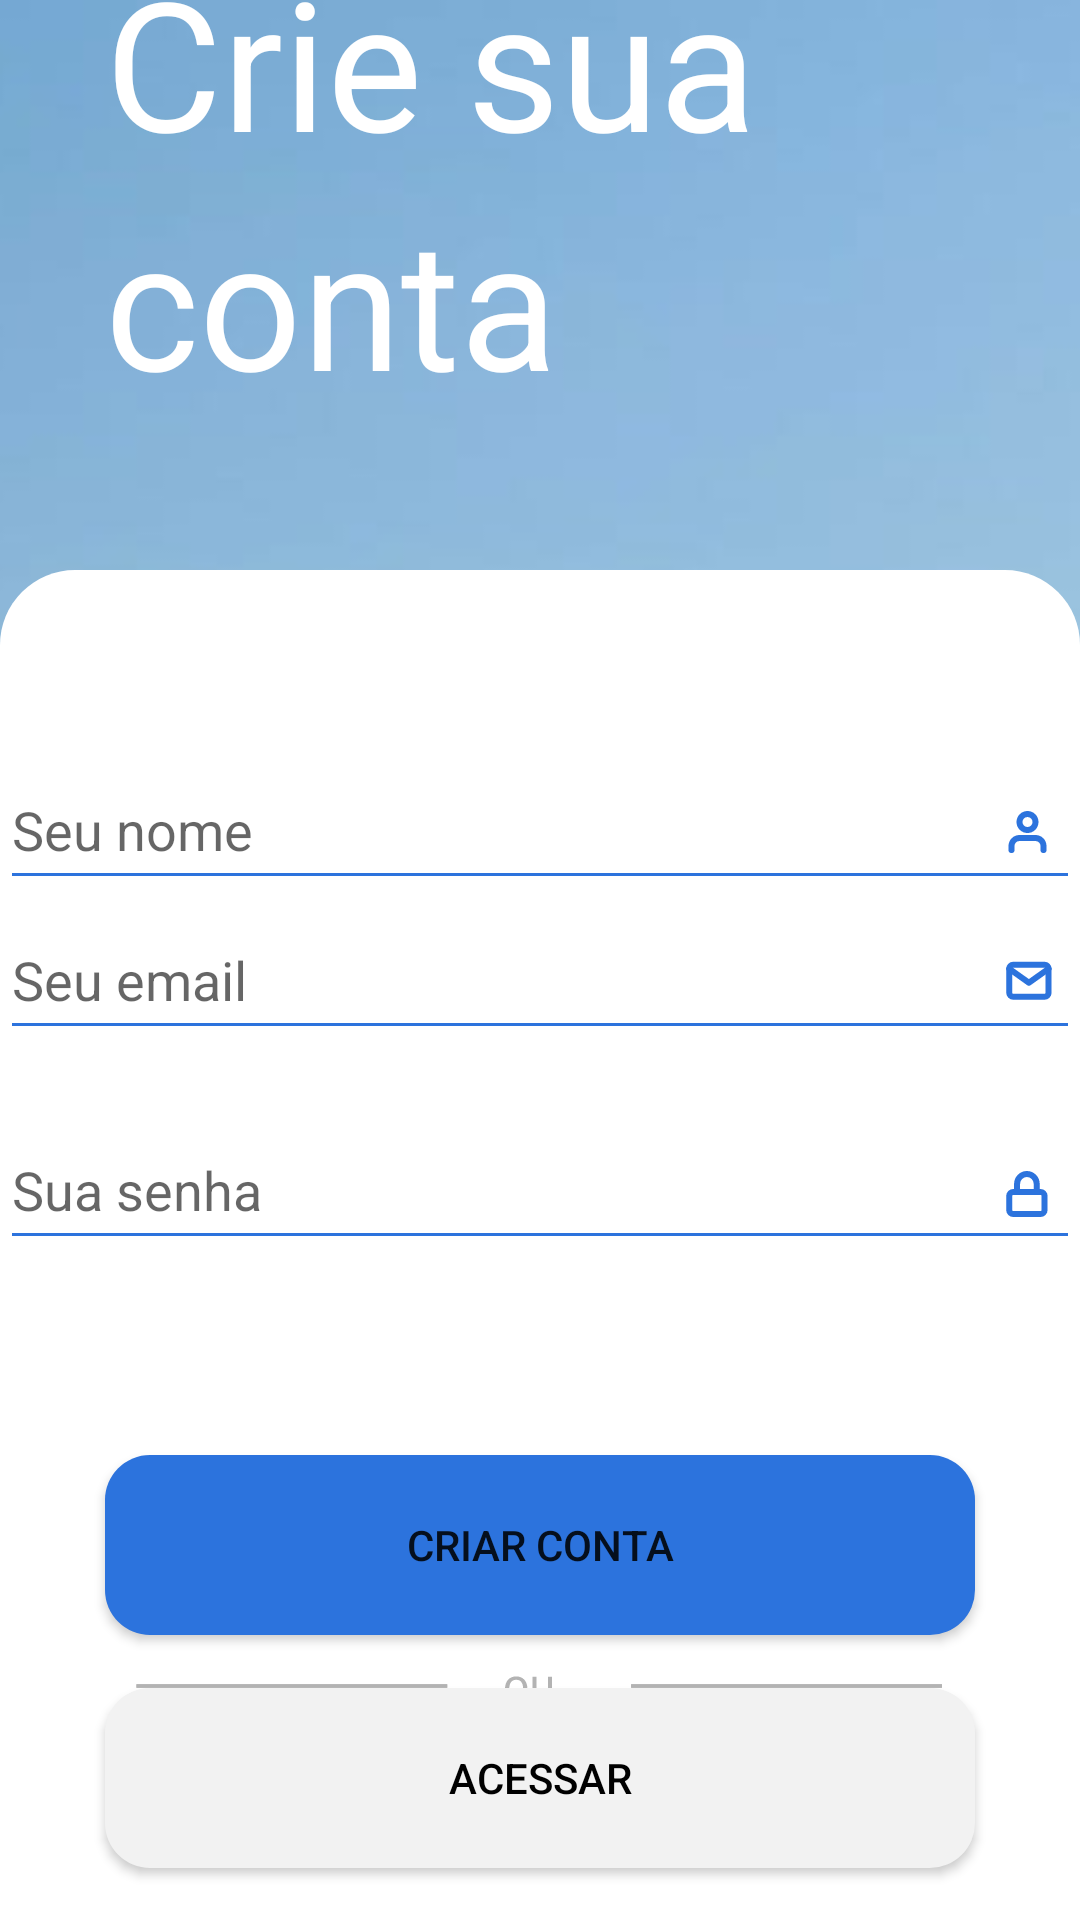

This screen was rendered from an Android layout file. Write that file and the resources it references.
<!-- AndroidManifest.xml: application theme Theme.AppGo -->
<!-- res/layout/activity_sign_up_screen.xml -->
<?xml version="1.0" encoding="utf-8"?>
<androidx.constraintlayout.widget.ConstraintLayout xmlns:android="http://schemas.android.com/apk/res/android"
    xmlns:app="http://schemas.android.com/apk/res-auto"
    xmlns:tools="http://schemas.android.com/tools"
    android:layout_width="match_parent"
    android:layout_height="match_parent"
    tools:context=".screens.SignUpScreen"
    android:background="@drawable/imagem_de_fundo">

    <TextView
        android:id="@+id/tv_criasua"
        android:layout_width="wrap_content"
        android:layout_height="wrap_content"
        android:layout_marginBottom="600dp"
        android:layout_marginStart="35dp"
        android:text="@string/txt_cria"
        android:textColor="@color/white"
        android:textSize="60dp"
        app:layout_constraintBottom_toBottomOf="parent"
        app:layout_constraintStart_toStartOf="parent"
        app:layout_constraintTop_toTopOf="parent" />

    <TextView
        android:id="@+id/tv_conta"
        android:layout_width="wrap_content"
        android:layout_height="wrap_content"
        android:text="@string/txt_conta"
        android:textSize="60dp"
        android:textColor="@color/white"
        android:layout_marginStart="35dp"
        app:layout_constraintStart_toStartOf="parent"
        app:layout_constraintTop_toBottomOf="@+id/tv_criasua"/>

    <TextView
        android:id="@+id/white_box"
        android:layout_width="match_parent"
        android:layout_height="450dp"
        android:background="@drawable/box"
        app:layout_constraintBottom_toBottomOf="parent"
        />

    <EditText
        android:id="@+id/et_name"
        android:layout_width="360dp"
        android:layout_height="50dp"
        android:layout_marginBottom="20dp"
        android:backgroundTint="#2C73DD"
        android:hint="@string/hint_nome"
        app:layout_constraintBottom_toTopOf="@+id/et_email"
        app:layout_constraintEnd_toEndOf="parent"
        app:layout_constraintStart_toStartOf="parent"
        app:layout_constraintTop_toBottomOf="@id/tv_conta"
        android:layout_marginTop="130dp"
        android:textColor="#2C73DD"
        />

    <ImageView
        android:id="@+id/vector_user"
        android:layout_width="wrap_content"
        android:layout_height="wrap_content"
        android:background="@drawable/ic_icon_user"
        app:layout_constraintBottom_toTopOf="@+id/et_email"
        app:layout_constraintEnd_toEndOf="parent"
        app:layout_constraintStart_toStartOf="parent"
        app:layout_constraintTop_toBottomOf="@id/tv_conta"
        android:layout_marginTop="115dp"
        android:layout_marginLeft="325dp"
        />

    <EditText
        android:id="@+id/et_email"
        android:layout_width="360dp"
        android:layout_height="50dp"
        app:layout_constraintEnd_toEndOf="parent"
        app:layout_constraintStart_toStartOf="parent"
        app:layout_constraintBottom_toTopOf="@id/btn_crateacc"
        android:layout_marginBottom="135dp"
        android:backgroundTint="#2C73DD"
        android:hint="@string/hint_email"
        android:textColor="#2C73DD"
        />

    <ImageView
        android:id="@+id/vector_email"
        android:layout_width="wrap_content"
        android:layout_height="wrap_content"
        android:background="@drawable/ic_email"
        app:layout_constraintTop_toTopOf="@+id/et_email"
        app:layout_constraintEnd_toEndOf="parent"
        app:layout_constraintStart_toStartOf="parent"
        android:layout_marginLeft="325dp"
        android:layout_marginTop="20dp"
        />

    <EditText
        android:id="@+id/et_password"
        android:layout_width="360dp"
        android:layout_height="50dp"
        android:hint="@string/hint_senha"
        app:layout_constraintEnd_toEndOf="parent"
        app:layout_constraintStart_toStartOf="parent"
        app:layout_constraintTop_toBottomOf="@+id/et_email"
        android:layout_marginTop="20dp"
        android:backgroundTint="#2C73DD"
        android:textColor="#2C73DD"

        />

    <ImageView
        android:id="@+id/vector_lock"
        android:layout_width="wrap_content"
        android:layout_height="wrap_content"
        android:background="@drawable/ic_cadeado"
        app:layout_constraintTop_toTopOf="@+id/et_password"
        app:layout_constraintEnd_toEndOf="parent"
        app:layout_constraintStart_toStartOf="parent"
        android:layout_marginLeft="325dp"
        android:layout_marginTop="20dp"
        />

    <Button
        android:id="@+id/btn_crateacc"
        android:layout_width="290dp"
        android:layout_height="60dp"
        android:layout_marginTop="250dp"
        android:background="@drawable/round_shape"
        android:backgroundTint="#2C73DD"
        android:text="@string/bt_criar"
        app:backgroundTint="#2C73DD"
        
        app:layout_constraintBottom_toBottomOf="parent"
        app:layout_constraintEnd_toEndOf="parent"
        app:layout_constraintStart_toStartOf="parent"
        app:layout_constraintTop_toBottomOf="@id/tv_conta"
        android:onClick="create_acc"/>

    <ImageView
        android:layout_width="270dp"
        android:layout_height="15dp"
        android:layout_marginTop="69dp"
        android:layout_marginBottom="11dp"
        android:background="@drawable/ic_divis_ria"
        app:layout_constraintBottom_toTopOf="@+id/btn_signup"
        app:layout_constraintEnd_toEndOf="parent"
        app:layout_constraintStart_toStartOf="parent"
        app:layout_constraintTop_toTopOf="@+id/btn_crateacc" />

    <Button
        android:id="@+id/btn_login"
        android:layout_width="290dp"
        android:layout_height="60dp"
        android:background="@drawable/round_shape"
        android:text="@string/bt_acessar"
        android:textColor="@color/black"
        app:backgroundTint="#f2f2f2"
        app:layout_constraintBottom_toBottomOf="parent"
        app:layout_constraintEnd_toEndOf="parent"
        app:layout_constraintStart_toStartOf="parent"
        app:layout_constraintTop_toBottomOf="@+id/btn_crateacc"
        android:onClick="login"/>

</androidx.constraintlayout.widget.ConstraintLayout>
<!-- resources referenced by this layout -->
<resources>
  <!-- drawable box (drawable) -->
  <?xml version="1.0" encoding="utf-8"?>
  <selector xmlns:android="http://schemas.android.com/apk/res/android">
      <item>
          <shape android:shape="rectangle">
              <solid android:color="@color/white"/>
              <corners
                  android:topRightRadius="25dp"
                  android:topLeftRadius="25dp"/>
          </shape>
      </item>
  </selector>
  <!-- drawable ic_email (drawable) -->
  <vector xmlns:android="http://schemas.android.com/apk/res/android"
      android:width="16dp"
      android:height="14dp"
      android:viewportWidth="16"
      android:viewportHeight="14">
    <path
        android:pathData="M3.0564,1.5815H13.5424C14.2634,1.5815 14.8532,2.1815 14.8532,2.9148V10.9148C14.8532,11.6481 14.2634,12.2481 13.5424,12.2481H3.0564C2.3354,12.2481 1.7456,11.6481 1.7456,10.9148V2.9148C1.7456,2.1815 2.3354,1.5815 3.0564,1.5815Z"
        android:strokeLineJoin="round"
        android:strokeWidth="2"
        android:fillColor="#00000000"
        android:strokeColor="#2C73DD"
        android:strokeLineCap="round"/>
    <path
        android:pathData="M14.8532,2.9148L8.2994,7.5815L1.7456,2.9148"
        android:strokeLineJoin="round"
        android:strokeWidth="2"
        android:fillColor="#00000000"
        android:strokeColor="#2C73DD"
        android:strokeLineCap="round"/>
  </vector>
  <!-- drawable ic_icon_user (drawable) -->
  <vector xmlns:android="http://schemas.android.com/apk/res/android"
      android:width="17dp"
      android:height="17dp"
      android:viewportWidth="17"
      android:viewportHeight="17">
    <path
        android:pathData="M13.8334,14.3406V13.0072C13.8334,12.3 13.5525,11.6217 13.0524,11.1216C12.5523,10.6215 11.874,10.3406 11.1667,10.3406H5.8334C5.1262,10.3406 4.4479,10.6215 3.9478,11.1216C3.4477,11.6217 3.1667,12.3 3.1667,13.0072V14.3406"
        android:strokeLineJoin="round"
        android:strokeWidth="2"
        android:fillColor="#00000000"
        android:strokeColor="#2C73DD"
        android:strokeLineCap="round"/>
    <path
        android:pathData="M8.4999,7.6739C9.9727,7.6739 11.1666,6.48 11.1666,5.0072C11.1666,3.5345 9.9727,2.3406 8.4999,2.3406C7.0272,2.3406 5.8333,3.5345 5.8333,5.0072C5.8333,6.48 7.0272,7.6739 8.4999,7.6739Z"
        android:strokeLineJoin="round"
        android:strokeWidth="2"
        android:fillColor="#00000000"
        android:strokeColor="#2C73DD"
        android:strokeLineCap="round"/>
  </vector>
  <!-- drawable round_shape (drawable) -->
  <?xml version="1.0" encoding="utf-8"?>
  <shape xmlns:android="http://schemas.android.com/apk/res/android">
      <solid android:color="#2EBCA9" />
      <corners android:bottomRightRadius="15dp"
          android:bottomLeftRadius="15dp"
          android:topRightRadius="15dp"
          android:topLeftRadius="15dp"
          />
  </shape>
  <string name="bt_acessar">Acessar</string>
  <string name="bt_criar">Criar conta</string>
  <string name="hint_email">Seu email</string>
  <string name="hint_nome">Seu nome</string>
  <string name="hint_senha">Sua senha</string>
  <string name="txt_conta">conta</string>
  <string name="txt_cria">Crie sua</string>
  <style name="Theme.AppGo" parent="Theme.MaterialComponents.DayNight.NoActionBar.Bridge">
          
          <item name="colorPrimary">@color/purple_500</item>
          <item name="colorPrimaryVariant">#80B0D8</item>
          <item name="colorOnPrimary">@color/white</item>
          
          <item name="colorSecondary">@color/teal_200</item>
          <item name="colorSecondaryVariant">@color/teal_700</item>
          <item name="colorOnSecondary">@color/black</item>
          
          <item name="android:statusBarColor" tools:targetApi="l">?attr/colorPrimaryVariant</item>
          
      </style>
  <!-- not gathered from this repository: default colours our renderer supplied (Android Studio template values) -->
  <color name="purple_500">#FF6200EE</color>
  <color name="teal_200">#FF03DAC5</color>
  <color name="teal_700">#FF018786</color>
  <color name="black">#FF000000</color>
  <color name="white">#FFFFFFFF</color>
</resources>
